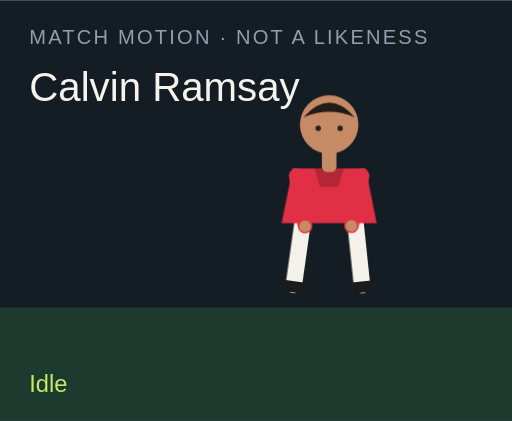
t = 0.00 s
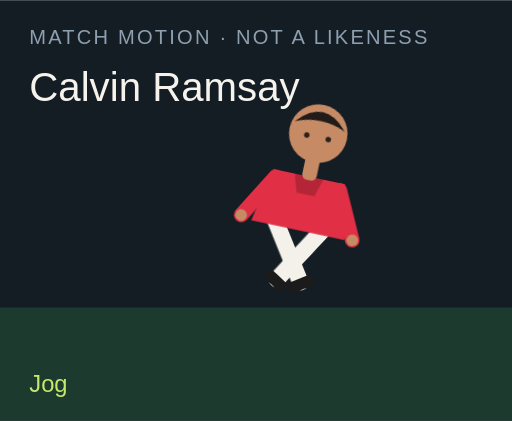
t = 1.50 s
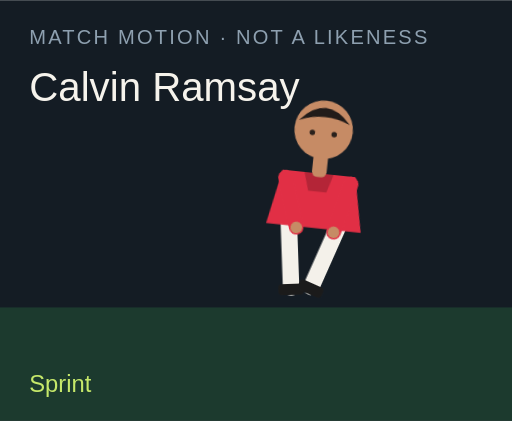
t = 3.00 s
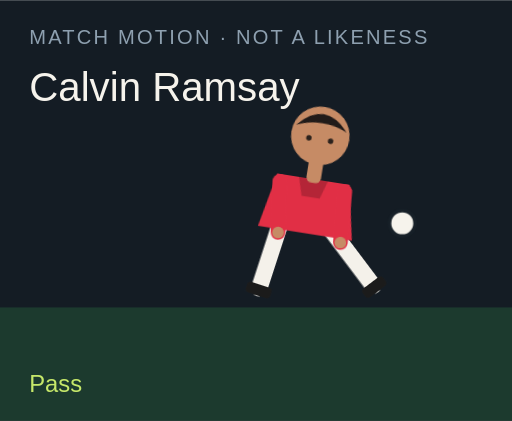
t = 4.50 s
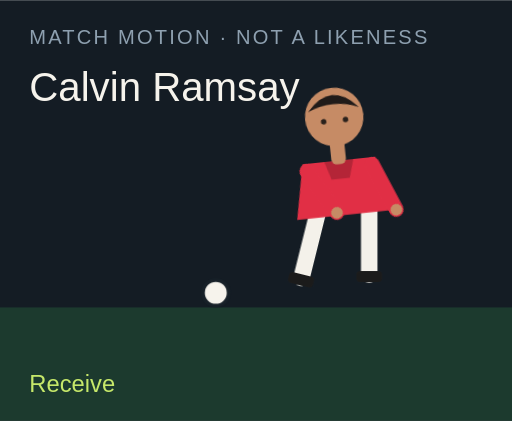
t = 6.00 s
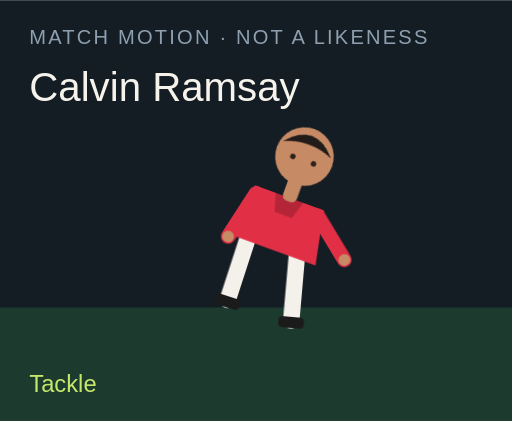
t = 7.50 s

The animated SVG that drew these frames (rendered in a browser with its animation timeline set to each time). Animation: 18 CSS @keyframes rules; one cycle of 9.00 s, repeats indefinitely.

<?xml version="1.0" encoding="UTF-8"?>
<svg xmlns="http://www.w3.org/2000/svg" viewBox="0 0 280 230" role="img">
  <style>@media (prefers-reduced-motion: reduce){animate,animateTransform{display:none}}</style>
  <rect width="280" height="230" fill="#141c24"/>
  <rect y="168" width="280" height="62" fill="#1c3a2e"/>
  <text x="16" y="24" fill="#8ea0b0" font-family="Arial,sans-serif" font-size="11" letter-spacing="1.2">MATCH MOTION · NOT A LIKENESS</text>
  <text x="16" y="55" fill="#f6f3ec" font-family="Impact,sans-serif" font-size="22">Calvin Ramsay</text>
  <circle r="7" fill="#f6f3ec" stroke="#172028" stroke-width="2" id="motion-18190" cx="150" cy="160" opacity="0">
    
    
    
  </circle>
  <g transform="translate(132 40)">
    <g id="motion-18212" transform="rotate(0 48 90)">
      
      <g id="motion-18214" transform="translate(0 0)">
        
        <g transform="translate(34 78)"><g id="motion-18216" transform="rotate(8)"><path d="M0 0 V38" stroke="#f4f1ea" stroke-width="9" stroke-linecap="round"/><rect x="-7" y="36" width="14" height="6" rx="2" fill="#1b1b1b"/></g></g>
        <g transform="translate(62 78)"><g id="motion-18218" transform="rotate(-6)"><path d="M0 0 V38" stroke="#f4f1ea" stroke-width="9" stroke-linecap="round"/><rect x="-7" y="36" width="14" height="6" rx="2" fill="#1b1b1b"/></g></g>
        <path d="M28 52 h40 l6 30 H22 Z" fill="#e12f45"/>
        <path d="M40 52 h16 l-3 10 H43 Z" fill="#000" opacity=".2"/>
        <g transform="translate(30 56)"><g id="motion-18220" transform="rotate(-10)"><path d="M0 0 V28" stroke="#e12f45" stroke-width="8" stroke-linecap="round"/><circle cx="0" cy="28" r="3.2" fill="#c68b65"/></g></g>
        <g transform="translate(66 56)"><g id="motion-18222" transform="rotate(12)"><path d="M0 0 V28" stroke="#e12f45" stroke-width="8" stroke-linecap="round"/><circle cx="0" cy="28" r="3.2" fill="#c68b65"/></g></g>
        <rect x="44" y="40" width="8" height="14" rx="3" fill="#c68b65"/>
        <circle cx="48" cy="28" r="16" fill="#c68b65"/>
        <path d="M34 24 Q48 8 62 24 Q48 18 34 24" fill="#211b19"/>
        <circle cx="42" cy="30" r="1.5" fill="#2a211c"/><circle cx="54" cy="30" r="1.5" fill="#2a211c"/>
      </g>
    </g>
  </g>
  <text x="16" y="214" fill="#c6e86a" font-family="Arial,sans-serif" font-size="13" opacity="1" id="motion-18194">Idle</text><text x="16" y="214" fill="#c6e86a" font-family="Arial,sans-serif" font-size="13" opacity="0" id="motion-18196">Jog</text><text x="16" y="214" fill="#c6e86a" font-family="Arial,sans-serif" font-size="13" opacity="0" id="motion-18198">Sprint</text><text x="16" y="214" fill="#c6e86a" font-family="Arial,sans-serif" font-size="13" opacity="0" id="motion-18200">Dribble</text><text x="16" y="214" fill="#c6e86a" font-family="Arial,sans-serif" font-size="13" opacity="0" id="motion-18202">Pass</text><text x="16" y="214" fill="#c6e86a" font-family="Arial,sans-serif" font-size="13" opacity="0" id="motion-18204">Shoot</text><text x="16" y="214" fill="#c6e86a" font-family="Arial,sans-serif" font-size="13" opacity="0" id="motion-18206">Receive</text><text x="16" y="214" fill="#c6e86a" font-family="Arial,sans-serif" font-size="13" opacity="0" id="motion-18208">Tackle</text><text x="16" y="214" fill="#c6e86a" font-family="Arial,sans-serif" font-size="13" opacity="0" id="motion-18210">Point</text>
<style>@keyframes track-18191{0%{cx:150px}11.1%{cx:156px}22.2%{cx:164px}33.300000000000004%{cx:142px}44.4%{cx:190px}55.60000000000001%{cx:250px}66.7%{cx:118px}77.8%{cx:150px}88.9%{cx:150px}100%{cx:150px}}@keyframes track-18192{0%{cy:160px}11.1%{cy:158px}22.2%{cy:154px}33.300000000000004%{cy:156px}44.4%{cy:148px}55.60000000000001%{cy:96px}66.7%{cy:160px}77.8%{cy:160px}88.9%{cy:160px}100%{cy:160px}}@keyframes track-18193{0%{opacity:0}11.1%{opacity:0}22.2%{opacity:0}33.300000000000004%{opacity:1}44.4%{opacity:1}55.60000000000001%{opacity:1}66.7%{opacity:1}77.8%{opacity:0}88.9%{opacity:0}100%{opacity:0}}@keyframes track-18195{0%{opacity:1}11.1%{opacity:0}22.2%{opacity:0}33.300000000000004%{opacity:0}44.4%{opacity:0}55.60000000000001%{opacity:0}66.7%{opacity:0}77.8%{opacity:0}88.9%{opacity:0}100%{opacity:1}}@keyframes track-18197{0%{opacity:0}11.1%{opacity:1}22.2%{opacity:0}33.300000000000004%{opacity:0}44.4%{opacity:0}55.60000000000001%{opacity:0}66.7%{opacity:0}77.8%{opacity:0}88.9%{opacity:0}100%{opacity:0}}@keyframes track-18199{0%{opacity:0}11.1%{opacity:0}22.2%{opacity:1}33.300000000000004%{opacity:0}44.4%{opacity:0}55.60000000000001%{opacity:0}66.7%{opacity:0}77.8%{opacity:0}88.9%{opacity:0}100%{opacity:0}}@keyframes track-18201{0%{opacity:0}11.1%{opacity:0}22.2%{opacity:0}33.300000000000004%{opacity:1}44.4%{opacity:0}55.60000000000001%{opacity:0}66.7%{opacity:0}77.8%{opacity:0}88.9%{opacity:0}100%{opacity:0}}@keyframes track-18203{0%{opacity:0}11.1%{opacity:0}22.2%{opacity:0}33.300000000000004%{opacity:0}44.4%{opacity:1}55.60000000000001%{opacity:0}66.7%{opacity:0}77.8%{opacity:0}88.9%{opacity:0}100%{opacity:0}}@keyframes track-18205{0%{opacity:0}11.1%{opacity:0}22.2%{opacity:0}33.300000000000004%{opacity:0}44.4%{opacity:0}55.60000000000001%{opacity:1}66.7%{opacity:0}77.8%{opacity:0}88.9%{opacity:0}100%{opacity:0}}@keyframes track-18207{0%{opacity:0}11.1%{opacity:0}22.2%{opacity:0}33.300000000000004%{opacity:0}44.4%{opacity:0}55.60000000000001%{opacity:0}66.7%{opacity:1}77.8%{opacity:0}88.9%{opacity:0}100%{opacity:0}}@keyframes track-18209{0%{opacity:0}11.1%{opacity:0}22.2%{opacity:0}33.300000000000004%{opacity:0}44.4%{opacity:0}55.60000000000001%{opacity:0}66.7%{opacity:0}77.8%{opacity:1}88.9%{opacity:0}100%{opacity:0}}@keyframes track-18211{0%{opacity:0}11.1%{opacity:0}22.2%{opacity:0}33.300000000000004%{opacity:0}44.4%{opacity:0}55.60000000000001%{opacity:0}66.7%{opacity:0}77.8%{opacity:0}88.9%{opacity:1}100%{opacity:0}}@keyframes track-18213{0%{transform:rotate(0deg)}11.1%{transform:rotate(8deg)}22.2%{transform:rotate(16deg)}33.300000000000004%{transform:rotate(6deg)}44.4%{transform:rotate(4deg)}55.60000000000001%{transform:rotate(14deg)}66.7%{transform:rotate(-6deg)}77.8%{transform:rotate(34deg)}88.9%{transform:rotate(6deg)}100%{transform:rotate(0deg)}}@keyframes track-18215{0%{transform:translate(0px,0px)}11.1%{transform:translate(0px,-3px)}22.2%{transform:translate(0px,-6px)}33.300000000000004%{transform:translate(0px,-2px)}44.4%{transform:translate(0px,2px)}55.60000000000001%{transform:translate(0px,-4px)}66.7%{transform:translate(0px,1px)}77.8%{transform:translate(0px,10px)}88.9%{transform:translate(0px,-4px)}100%{transform:translate(0px,0px)}}@keyframes track-18217{0%{transform:rotate(8deg)}11.1%{transform:rotate(-26deg)}22.2%{transform:rotate(-42deg)}33.300000000000004%{transform:rotate(-8deg)}44.4%{transform:rotate(6deg)}55.60000000000001%{transform:rotate(12deg)}66.7%{transform:rotate(20deg)}77.8%{transform:rotate(-8deg)}88.9%{transform:rotate(4deg)}100%{transform:rotate(8deg)}}@keyframes track-18219{0%{transform:rotate(-6deg)}11.1%{transform:rotate(24deg)}22.2%{transform:rotate(38deg)}33.300000000000004%{transform:rotate(18deg)}44.4%{transform:rotate(-38deg)}55.60000000000001%{transform:rotate(-54deg)}66.7%{transform:rotate(6deg)}77.8%{transform:rotate(-22deg)}88.9%{transform:rotate(-8deg)}100%{transform:rotate(-6deg)}}@keyframes track-18221{0%{transform:rotate(-10deg)}11.1%{transform:rotate(24deg)}22.2%{transform:rotate(36deg)}33.300000000000004%{transform:rotate(-18deg)}44.4%{transform:rotate(10deg)}55.60000000000001%{transform:rotate(-24deg)}66.7%{transform:rotate(-30deg)}77.8%{transform:rotate(12deg)}88.9%{transform:rotate(14deg)}100%{transform:rotate(-10deg)}}@keyframes track-18223{0%{transform:rotate(12deg)}11.1%{transform:rotate(-20deg)}22.2%{transform:rotate(-32deg)}33.300000000000004%{transform:rotate(14deg)}44.4%{transform:rotate(-26deg)}55.60000000000001%{transform:rotate(18deg)}66.7%{transform:rotate(-22deg)}77.8%{transform:rotate(-6deg)}88.9%{transform:rotate(-96deg)}100%{transform:rotate(12deg)}}@media(prefers-reduced-motion:no-preference){#motion-18190{animation:track-18191 9s linear infinite both,track-18192 9s linear infinite both,track-18193 9s steps(1,end) infinite both}#motion-18194{animation:track-18195 9s steps(1,end) infinite both}#motion-18196{animation:track-18197 9s steps(1,end) infinite both}#motion-18198{animation:track-18199 9s steps(1,end) infinite both}#motion-18200{animation:track-18201 9s steps(1,end) infinite both}#motion-18202{animation:track-18203 9s steps(1,end) infinite both}#motion-18204{animation:track-18205 9s steps(1,end) infinite both}#motion-18206{animation:track-18207 9s steps(1,end) infinite both}#motion-18208{animation:track-18209 9s steps(1,end) infinite both}#motion-18210{animation:track-18211 9s steps(1,end) infinite both}#motion-18212{animation:track-18213 9s linear infinite both}#motion-18214{animation:track-18215 9s linear infinite both}#motion-18216{animation:track-18217 9s linear infinite both}#motion-18218{animation:track-18219 9s linear infinite both}#motion-18220{animation:track-18221 9s linear infinite both}#motion-18222{animation:track-18223 9s linear infinite both}}</style></svg>
